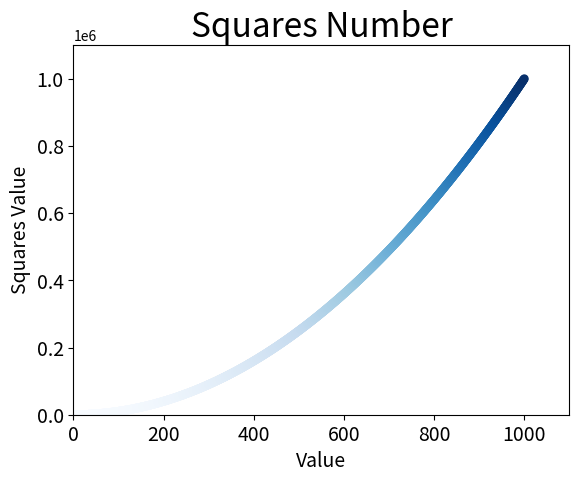

This chart was generated by the following Python code:
import matplotlib.pyplot as plt

# 散点图
# plt.scatter(2, 4, s=200)
# x_value = [1, 2, 3, 4, 5]
# y_value = [1, 4, 9, 16, 25]
x_value = list(range(1, 1001))
y_value = [x**2 for x in x_value]
plt.scatter(x_value,
            y_value,
            c=y_value,
            cmap=plt.cm.Blues,
            edgecolor='none',
            s=40)
# 设置图标标题 ，给坐标加上标签
plt.title("Squares Number", fontsize=24)
plt.xlabel("Value", fontsize=14)
plt.ylabel("Squares Value", fontsize=14)
# 设置想x，y轴刻度标记的大小
plt.tick_params(axis='both', which='major', labelsize=14)
# 设置取值范围
plt.axis([0, 1100, 0, 1100000])
# 保存图标图片到本地
# plt.savefig('squares_plot.png', bbox_inches='tight')
plt.show()


# 结束语15.3.1
